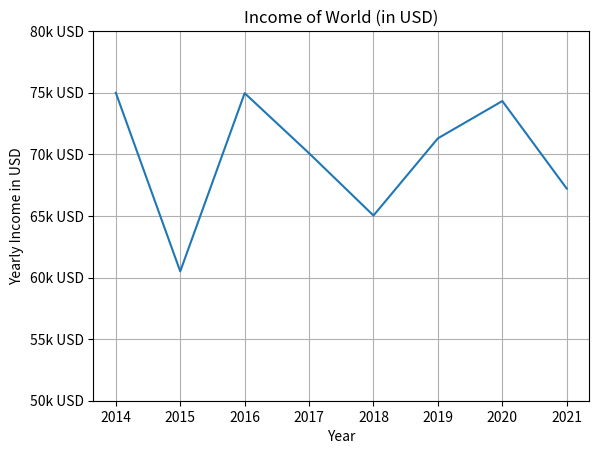

The script that saved this image:
#Học matplotlib python
#https://www.youtube.com/watch?v=OZOOLe2imFo

import matplotlib.pyplot as plt
import numpy as np

#Dữ liệu
years=[2014 + X for X in range(8)]
income= np.random.normal(70,5,8)

#Vẽ đồ thị
income_ticks=list(range(50,81,5))
# Vẽ ticks cột y

plt.plot(years, income)
plt.title("Income of World (in USD)")
plt.xlabel("Year")# Label x
plt.ylabel("Yearly Income in USD")# Label y

plt.yticks(income_ticks,[f"{x}k USD" for x in income_ticks])

#Hiển thị
# plt.legend()
plt.grid()
plt.show()
# Điều chỉnh đầu vào và hiển thị đầu ra
